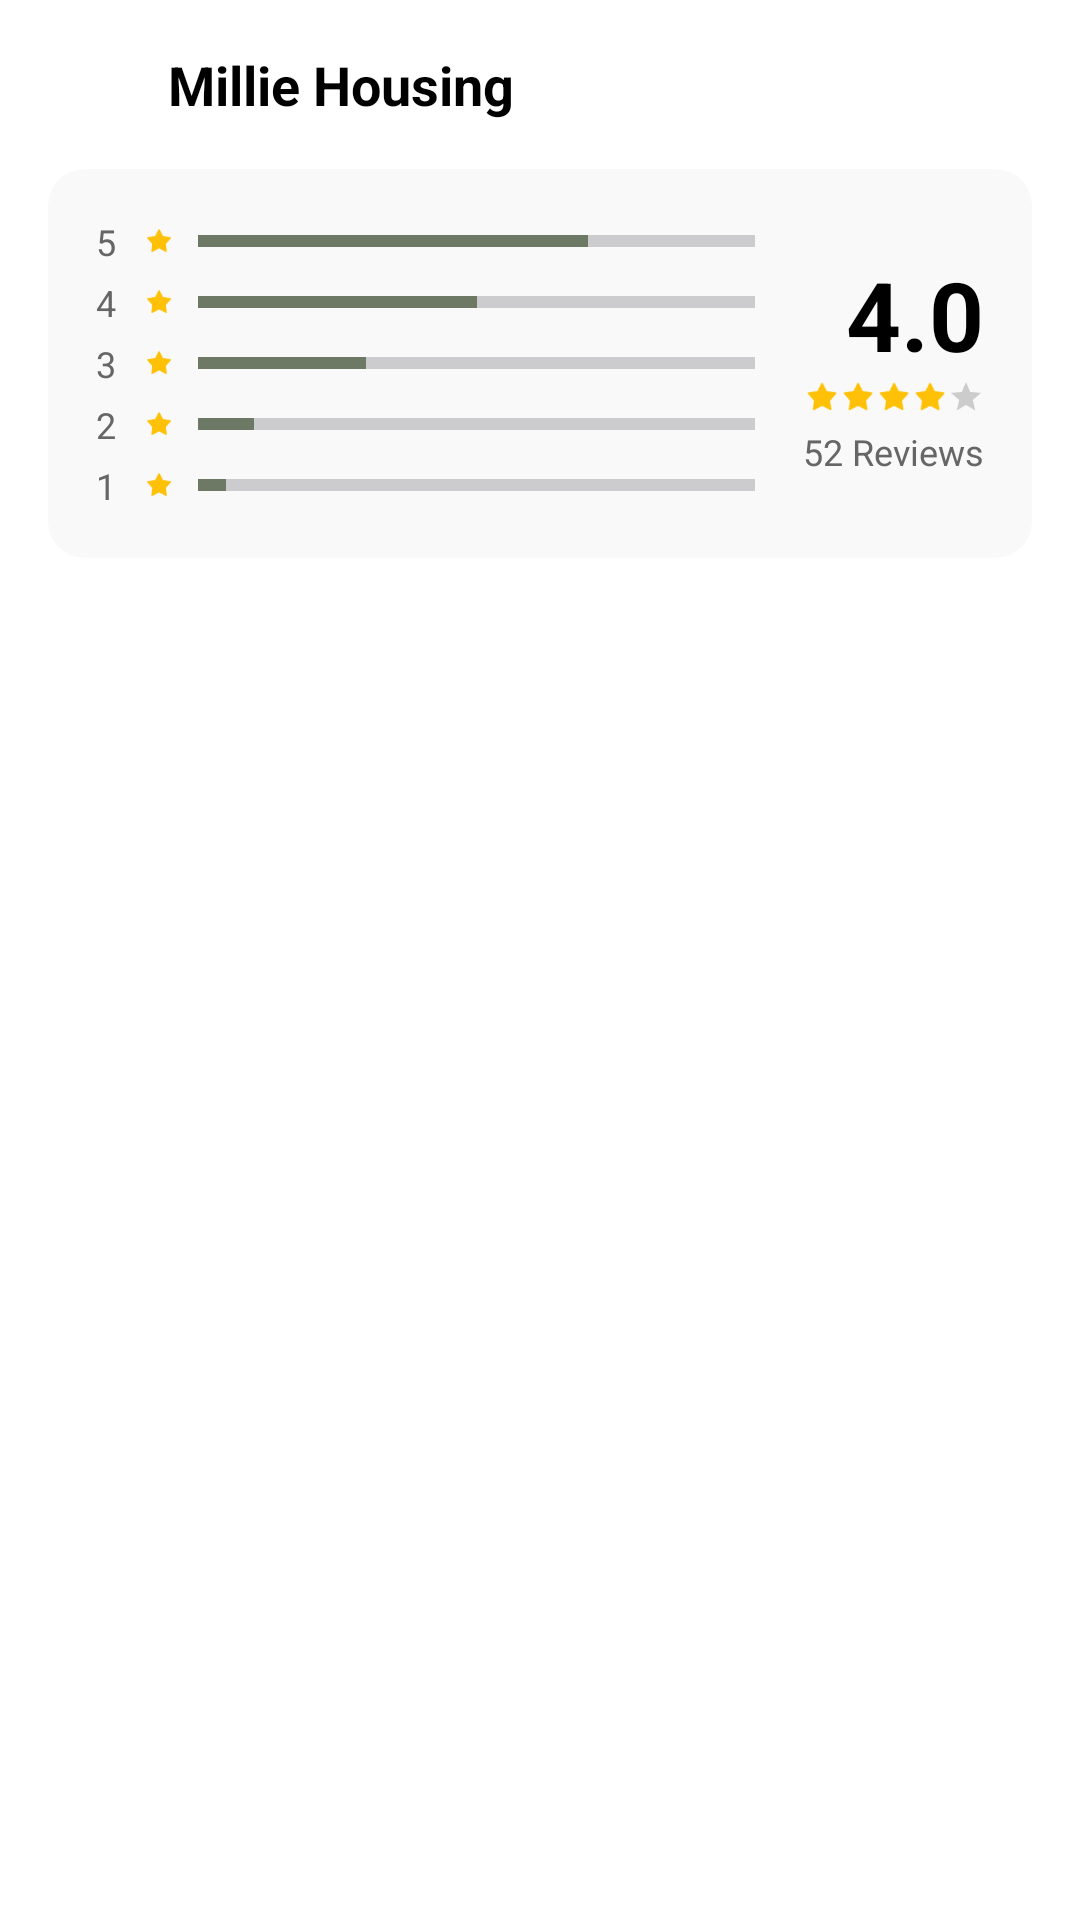

This screen was rendered from an Android layout file. Write that file and the resources it references.
<!-- AndroidManifest.xml: application theme Theme.DeCasaApps -->
<!-- res/layout/activity_rating.xml -->
<?xml version="1.0" encoding="utf-8"?>
<LinearLayout xmlns:android="http://schemas.android.com/apk/res/android"
    xmlns:app="http://schemas.android.com/apk/res-auto"
    xmlns:tools="http://schemas.android.com/tools"
    android:layout_width="match_parent"
    android:layout_height="match_parent"
    android:orientation="vertical"
    android:background="#FFFFFF"
    android:padding="16dp"
    tools:context=".RatingActivity">

    
    <RelativeLayout
        android:layout_width="match_parent"
        android:layout_height="wrap_content"
        android:layout_marginBottom="16dp">

        <ImageView
            android:id="@+id/btnBack"
            android:layout_width="24dp"
            android:layout_height="24dp"
            android:layout_centerVertical="true"
            android:src="@drawable/ic_back_arrow"
            app:tint="#000000" />

        <TextView
            android:id="@+id/tvRatingTitle"
            android:layout_width="wrap_content"
            android:layout_height="wrap_content"
            android:layout_marginStart="16dp"
            android:layout_toEndOf="@id/btnBack"
            android:layout_centerVertical="true"
            android:text="Millie Housing"
            android:textColor="#000000"
            android:textSize="18sp"
            android:textStyle="bold" />
    </RelativeLayout>

    
    <androidx.cardview.widget.CardView
        android:layout_width="match_parent"
        android:layout_height="wrap_content"
        app:cardCornerRadius="12dp"
        app:cardElevation="0dp"
        app:cardBackgroundColor="#F9F9F9"
        android:layout_marginBottom="24dp">

        <LinearLayout
            android:layout_width="match_parent"
            android:layout_height="wrap_content"
            android:orientation="horizontal"
            android:padding="16dp"
            android:gravity="center_vertical">
            
            
            <LinearLayout
                android:layout_width="0dp"
                android:layout_height="wrap_content"
                android:layout_weight="1"
                android:orientation="vertical">
                
                <LinearLayout android:gravity="center_vertical" android:orientation="horizontal" android:layout_width="match_parent" android:layout_height="wrap_content" android:layout_marginBottom="4dp">
                    <TextView android:text="5" android:textSize="12sp" android:textColor="#666666" android:layout_width="16dp" android:layout_height="wrap_content"/>
                    <ImageView android:layout_width="10dp" android:layout_height="10dp" android:src="@android:drawable/star_on" app:tint="#FFC107" android:layout_marginEnd="8dp"/>
                    <ProgressBar android:layout_width="0dp" android:layout_weight="1" android:layout_height="4dp" android:progress="70" style="@style/Widget.AppCompat.ProgressBar.Horizontal" android:progressTint="#6D7865"/>
                </LinearLayout>
                
                <LinearLayout android:gravity="center_vertical" android:orientation="horizontal" android:layout_width="match_parent" android:layout_height="wrap_content" android:layout_marginBottom="4dp">
                    <TextView android:text="4" android:textSize="12sp" android:textColor="#666666" android:layout_width="16dp" android:layout_height="wrap_content"/>
                    <ImageView android:layout_width="10dp" android:layout_height="10dp" android:src="@android:drawable/star_on" app:tint="#FFC107" android:layout_marginEnd="8dp"/>
                    <ProgressBar android:layout_width="0dp" android:layout_weight="1" android:layout_height="4dp" android:progress="50" style="@style/Widget.AppCompat.ProgressBar.Horizontal" android:progressTint="#6D7865"/>
                </LinearLayout>
                
                <LinearLayout android:gravity="center_vertical" android:orientation="horizontal" android:layout_width="match_parent" android:layout_height="wrap_content" android:layout_marginBottom="4dp">
                    <TextView android:text="3" android:textSize="12sp" android:textColor="#666666" android:layout_width="16dp" android:layout_height="wrap_content"/>
                    <ImageView android:layout_width="10dp" android:layout_height="10dp" android:src="@android:drawable/star_on" app:tint="#FFC107" android:layout_marginEnd="8dp"/>
                    <ProgressBar android:layout_width="0dp" android:layout_weight="1" android:layout_height="4dp" android:progress="30" style="@style/Widget.AppCompat.ProgressBar.Horizontal" android:progressTint="#6D7865"/>
                </LinearLayout>
                
                <LinearLayout android:gravity="center_vertical" android:orientation="horizontal" android:layout_width="match_parent" android:layout_height="wrap_content" android:layout_marginBottom="4dp">
                    <TextView android:text="2" android:textSize="12sp" android:textColor="#666666" android:layout_width="16dp" android:layout_height="wrap_content"/>
                    <ImageView android:layout_width="10dp" android:layout_height="10dp" android:src="@android:drawable/star_on" app:tint="#FFC107" android:layout_marginEnd="8dp"/>
                    <ProgressBar android:layout_width="0dp" android:layout_weight="1" android:layout_height="4dp" android:progress="10" style="@style/Widget.AppCompat.ProgressBar.Horizontal" android:progressTint="#6D7865"/>
                </LinearLayout>

                <LinearLayout android:gravity="center_vertical" android:orientation="horizontal" android:layout_width="match_parent" android:layout_height="wrap_content">
                    <TextView android:text="1" android:textSize="12sp" android:textColor="#666666" android:layout_width="16dp" android:layout_height="wrap_content"/>
                    <ImageView android:layout_width="10dp" android:layout_height="10dp" android:src="@android:drawable/star_on" app:tint="#FFC107" android:layout_marginEnd="8dp"/>
                    <ProgressBar android:layout_width="0dp" android:layout_weight="1" android:layout_height="4dp" android:progress="5" style="@style/Widget.AppCompat.ProgressBar.Horizontal" android:progressTint="#6D7865"/>
                </LinearLayout>

            </LinearLayout>

            
            <LinearLayout
                android:layout_width="wrap_content"
                android:layout_height="wrap_content"
                android:orientation="vertical"
                android:gravity="end"
                android:layout_marginStart="16dp">
                
                <TextView
                    android:layout_width="wrap_content"
                    android:layout_height="wrap_content"
                    android:text="4.0"
                    android:textSize="32sp"
                    android:textStyle="bold"
                    android:textColor="#000000"/>
                
                <LinearLayout
                    android:layout_width="wrap_content"
                    android:layout_height="wrap_content"
                    android:orientation="horizontal"
                    android:layout_marginBottom="4dp">
                    <ImageView android:layout_width="12dp" android:layout_height="12dp" android:src="@android:drawable/star_on" app:tint="#FFC107"/>
                    <ImageView android:layout_width="12dp" android:layout_height="12dp" android:src="@android:drawable/star_on" app:tint="#FFC107"/>
                    <ImageView android:layout_width="12dp" android:layout_height="12dp" android:src="@android:drawable/star_on" app:tint="#FFC107"/>
                    <ImageView android:layout_width="12dp" android:layout_height="12dp" android:src="@android:drawable/star_on" app:tint="#FFC107"/>
                    <ImageView android:layout_width="12dp" android:layout_height="12dp" android:src="@drawable/ic_star" app:tint="#CCCCCC"/>
                </LinearLayout>
                
                <TextView
                    android:layout_width="wrap_content"
                    android:layout_height="wrap_content"
                    android:text="52 Reviews"
                    android:textSize="12sp"
                    android:textColor="#666666"/>
            </LinearLayout>
        </LinearLayout>
    </androidx.cardview.widget.CardView>
    
    <androidx.recyclerview.widget.RecyclerView
        android:id="@+id/rvReviews"
        android:layout_width="match_parent"
        android:layout_height="0dp"
        android:layout_weight="1"/>
        
    <Button
        android:id="@+id/btnWriteReview"
        android:layout_width="match_parent"
        android:layout_height="56dp"
        android:text="Write Review"
        android:textAllCaps="false"
        android:textSize="16sp"
        android:textStyle="bold"
        android:textColor="#FFFFFF"
        android:background="@drawable/button_primary"
        android:backgroundTint="#6D7865"/> 

</LinearLayout>
<!-- resources referenced by this layout -->
<resources>
  <!-- drawable ic_star (drawable) -->
  <vector xmlns:android="http://schemas.android.com/apk/res/android"
      android:width="24dp"
      android:height="24dp"
      android:viewportWidth="24"
      android:viewportHeight="24">
      <path
          android:fillColor="#000000"
          android:pathData="M12,17.27L18.18,21l-1.64,-7.03L22,9.24l-7.19,-0.61L12,2 9.19,8.63 2,9.24l5.46,4.73L5.82,21z"/>
  </vector>
  <style name="Theme.DeCasaApps" parent="Base.Theme.DeCasaApps" />
  <style name="Base.Theme.DeCasaApps" parent="Theme.Material3.DayNight.NoActionBar">
          
          <item name="colorPrimary">@color/primary</item>
          <item name="colorSecondary">@color/primary2</item>
          <item name="colorTertiary">@color/primary1</item>
          <item name="android:statusBarColor">@color/primary</item>
      </style>
  <color name="primary">#717C6D</color>
  <color name="primary2">#3C3D37</color>
  <color name="primary1">#717C6D</color>
</resources>
